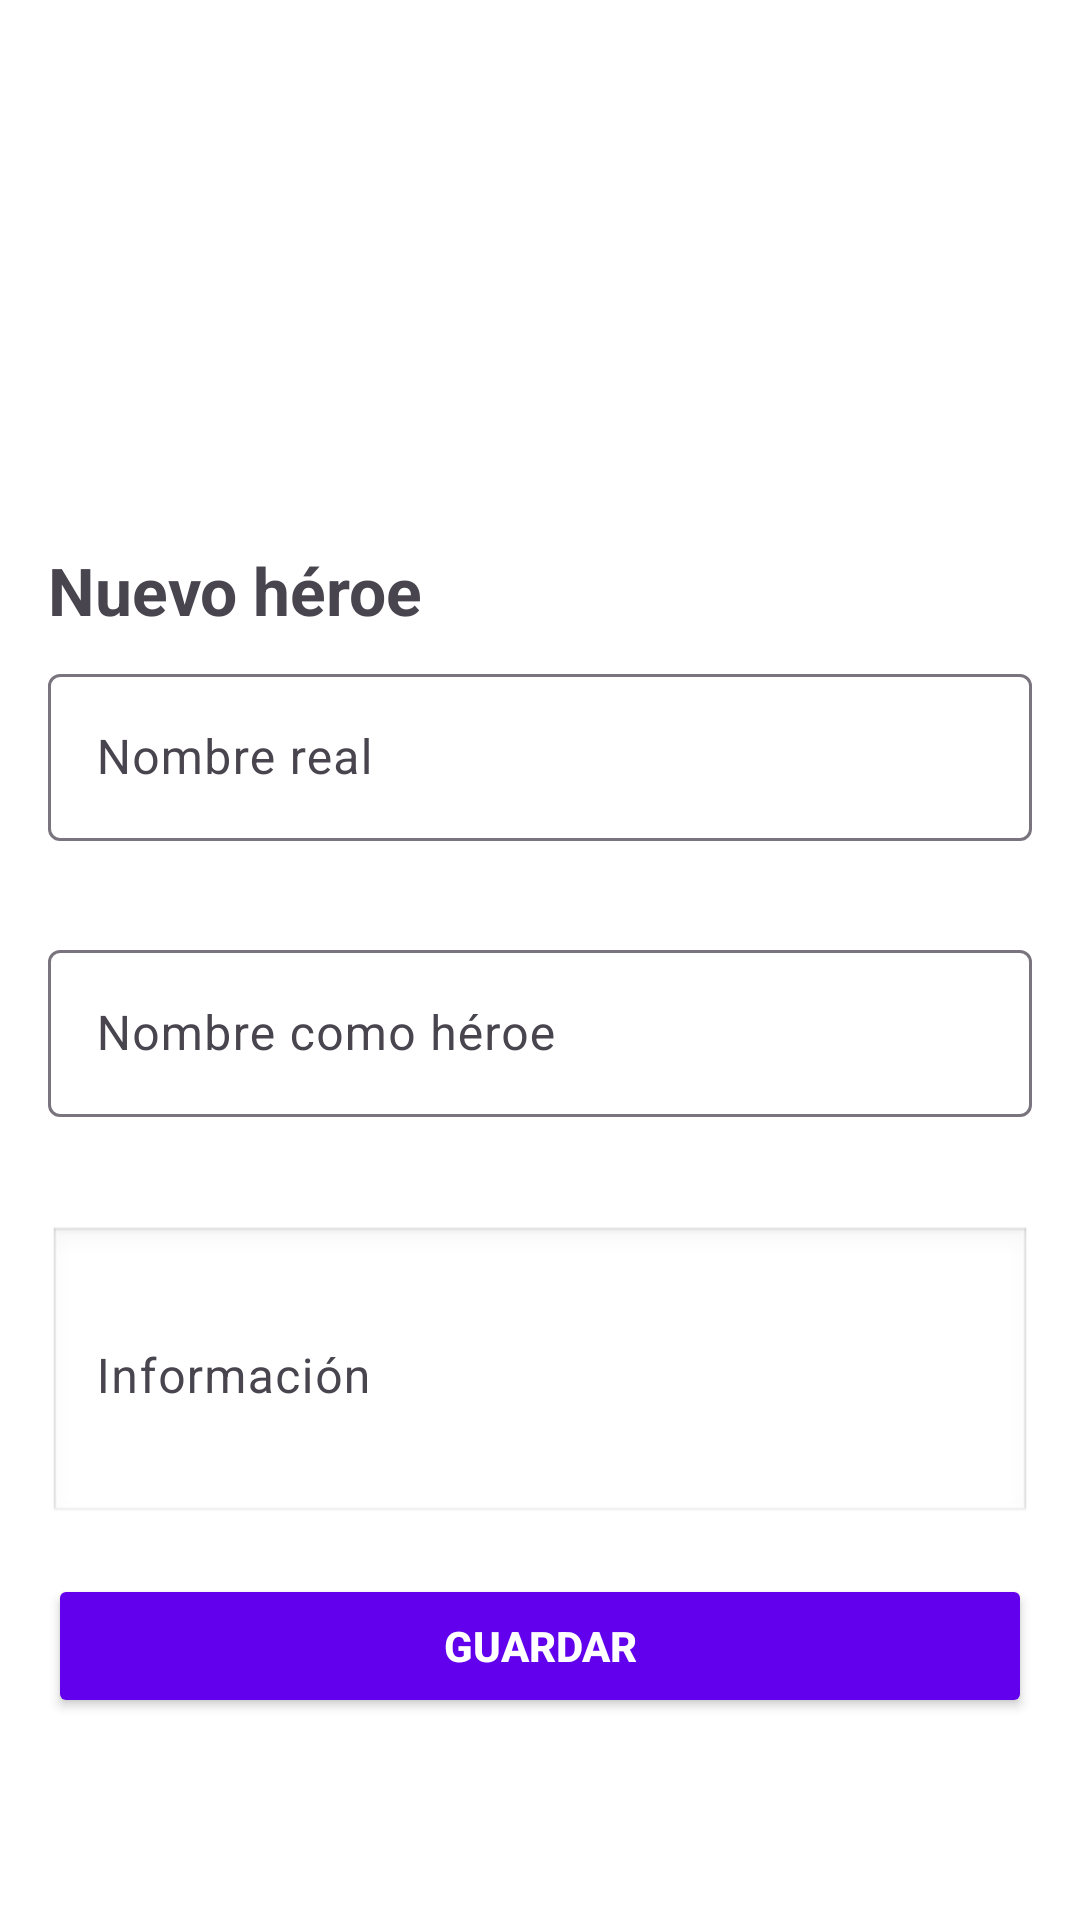

Here is an Android app screen rendered from its layout file. Give the layout XML and the strings, colors and styles it references.
<!-- AndroidManifest.xml: application theme Theme.Pmdm_ut05_tarea -->
<!-- res/layout/activity_add_hero.xml -->
<?xml version="1.0" encoding="utf-8"?>
<LinearLayout xmlns:android="http://schemas.android.com/apk/res/android"
    xmlns:app="http://schemas.android.com/apk/res-auto"
    android:layout_width="match_parent"
    android:layout_height="match_parent"
    android:orientation="vertical"
    android:padding="16dp"
    android:background="@color/white">


    <ImageView
        android:layout_width="match_parent"
        android:layout_height="150dp"
        android:scaleType="centerCrop"
        android:src="@drawable/fondo_heroes"
        android:contentDescription="Fondo de superhéroes"/>


    <TextView
        android:layout_width="wrap_content"
        android:layout_height="wrap_content"
        android:text="Nuevo héroe"
        android:textSize="22sp"
        android:textStyle="bold"
        android:paddingTop="16dp"
        android:paddingBottom="8dp"/>


    <com.google.android.material.textfield.TextInputLayout
        android:id="@+id/layoutNombreReal"
        android:layout_width="match_parent"
        android:layout_height="wrap_content"
        app:errorEnabled="true"
        app:errorTextAppearance="@style/TextInputError">

        <com.google.android.material.textfield.TextInputEditText
            android:id="@+id/editTextRealName"
            android:layout_width="match_parent"
            android:layout_height="wrap_content"
            android:hint="Nombre real"/>
    </com.google.android.material.textfield.TextInputLayout>


    <com.google.android.material.textfield.TextInputLayout
        android:id="@+id/layoutNombreHeroe"
        android:layout_width="match_parent"
        android:layout_height="wrap_content"
        app:errorEnabled="true"
        app:errorTextAppearance="@style/TextInputError"
        android:layout_marginTop="8dp">

        <com.google.android.material.textfield.TextInputEditText
            android:id="@+id/editTextHeroName"
            android:layout_width="match_parent"
            android:layout_height="wrap_content"
            android:hint="Nombre como héroe"/>
    </com.google.android.material.textfield.TextInputLayout>


    <com.google.android.material.textfield.TextInputLayout
        android:layout_width="match_parent"
        android:layout_height="wrap_content"
        android:layout_marginTop="8dp">

        <EditText
            android:id="@+id/editTextDescription"
            android:layout_width="match_parent"
            android:layout_height="100dp"
            android:hint="Información"
            android:background="@android:drawable/edit_text"/>
    </com.google.android.material.textfield.TextInputLayout>


    <Button
        android:id="@+id/buttonSave"
        android:layout_width="match_parent"
        android:layout_height="wrap_content"
        android:text="Guardar"
        android:layout_marginTop="16dp"
        android:backgroundTint="#6200EE"
        android:textColor="@android:color/white"
        android:textStyle="bold"/>
</LinearLayout>
<!-- resources referenced by this layout -->
<resources>
  <style name="TextInputError">
          <item name="android:textColor">#B00020</item>
          <item name="android:textSize">14sp</item>
          <item name="android:fontFamily">sans-serif</item>
      </style>
  <style name="Theme.Pmdm_ut05_tarea" parent="Base.Theme.Pmdm_ut05_tarea" />
  <style name="Base.Theme.Pmdm_ut05_tarea" parent="Theme.Material3.DayNight.NoActionBar">
          
          
      </style>
  <!-- not gathered from this repository: default colours our renderer supplied (Android Studio template values) -->
  <color name="white">#FFFFFFFF</color>
</resources>
